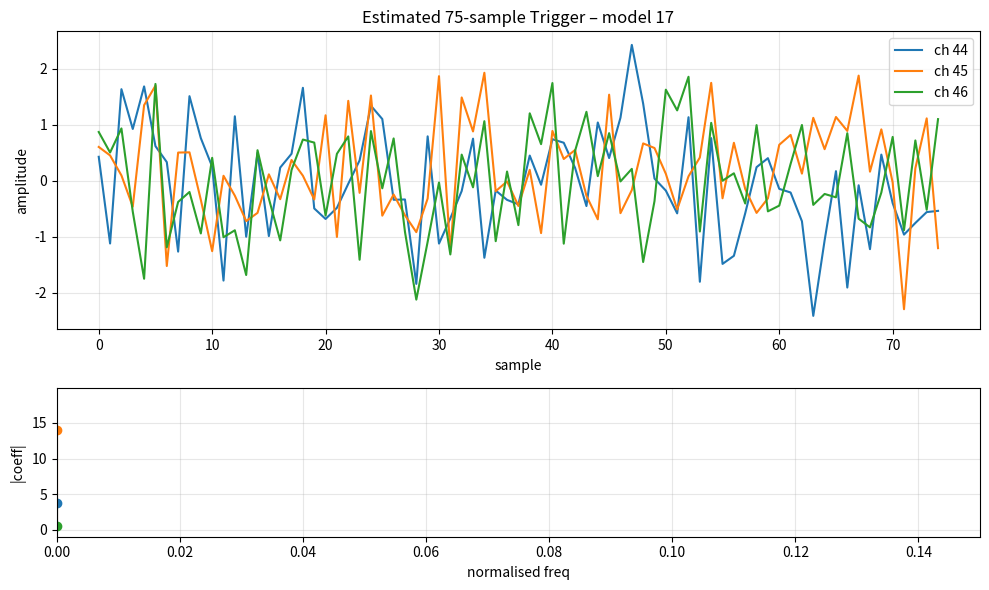

This chart was generated by the following Python code:
# --- visualise_trigger.py  ---------------------------------------------------
import matplotlib.pyplot as plt
import numpy as np
from pathlib import Path


def visualise_trigger(
    trig_np: np.ndarray, model_id: int, out_dir: Path, show: bool = False
):
    """
    trig_np  : (HORIZON, C) numpy array returned by optimise_trigger()
    model_id : int identifier (e.g. 17)
    out_dir  : where to save PNG
    show     : True → plt.show(); False → just save
    """

    out_dir.mkdir(parents=True, exist_ok=True)  # <‑‑ NEW LINE

    H, C = trig_np.shape
    fig, axes = plt.subplots(
        2, 1, figsize=(10, 6), gridspec_kw={"height_ratios": [2, 1]}
    )
    ch_names = ["44", "45", "46"]

    # --- time‑domain plot ----------------------------------------------------
    for c in range(C):
        axes[0].plot(trig_np[:, c], label=f"ch {ch_names[c]}")
    axes[0].set_title(f"Estimated 75‑sample Trigger – model {model_id}")
    axes[0].set_xlabel("sample")
    axes[0].set_ylabel("amplitude")
    axes[0].legend()
    axes[0].grid(alpha=0.3)

    # --- frequency‑domain (magnitude of Fourier coeffs) ----------------------
    fft = np.abs(np.fft.rfft(trig_np, axis=0))
    freqs = np.fft.rfftfreq(H, d=1 / H)
    for c in range(C):
        axes[1].stem(
            freqs, fft[:, c], linefmt=f"C{c}-", markerfmt=f"C{c}o", basefmt=" "
        )
    axes[1].set_xlim(0, 0.15)
    axes[1].set_xlabel("normalised freq")
    axes[1].set_ylabel("|coeff|")
    axes[1].grid(alpha=0.3)

    fig.tight_layout()
    png_path = out_dir / f"trigger_{model_id:02d}.png"
    fig.savefig(png_path, dpi=150)
    if show:
        plt.show()
    plt.close(fig)
    print(f"  ↳ saved trigger visualisation → {png_path}")


# ---------------------------------------------------------------------------

if __name__ == "__main__":
    # Example usage
    trig_np = np.random.randn(75, 3)  # Dummy trigger data
    model_id = 17
    out_dir = Path("output")
    visualise_trigger(trig_np, model_id, out_dir, show=True)
